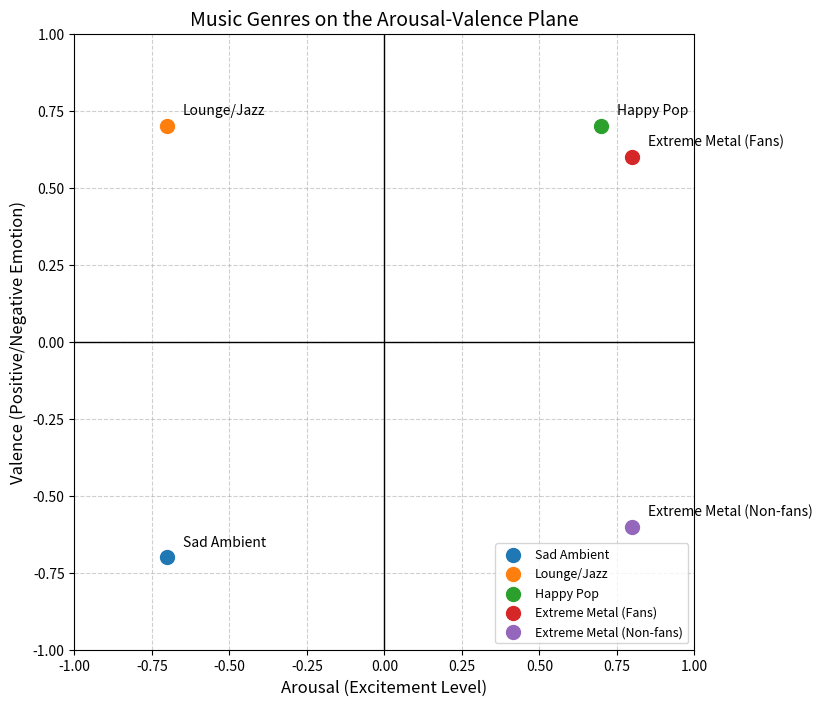

Here is the Python script that generated this plot:
import numpy as np
import matplotlib.pyplot as plt

# Define the coordinates for different music genres on the arousal-valence plane
music_styles = {
    "Sad Ambient": (-0.7, -0.7),  # Low arousal, low valence
    "Lounge/Jazz": (-0.7, 0.7),   # Low arousal, high valence
    "Happy Pop": (0.7, 0.7),      # High arousal, high valence
    "Extreme Metal (Fans)": (0.8, 0.6),   # High arousal, high valence (for fans)
    "Extreme Metal (Non-fans)": (0.8, -0.6),  # High arousal, low valence (for non-fans)
}

# Create the plot
fig, ax = plt.subplots(figsize=(8, 8))

# Draw the axes
ax.axhline(0, color='black', linewidth=1)  # Horizontal line for valence
ax.axvline(0, color='black', linewidth=1)  # Vertical line for arousal

# Plot each music genre with its respective coordinates
for genre, (arousal, valence) in music_styles.items():
    ax.scatter(arousal, valence, label=genre, s=100)
    ax.text(arousal + 0.05, valence + 0.05, genre, fontsize=10, verticalalignment='center')

# Labels and title
ax.set_xlabel("Arousal (Excitement Level)", fontsize=12)
ax.set_ylabel("Valence (Positive/Negative Emotion)", fontsize=12)
ax.set_title("Music Genres on the Arousal-Valence Plane", fontsize=14)
ax.set_xlim(-1, 1)
ax.set_ylim(-1, 1)

# Grid and legend
ax.grid(True, linestyle="--", alpha=0.6)
ax.legend(loc="lower right", fontsize=9)

# Show the plot
plt.show()
